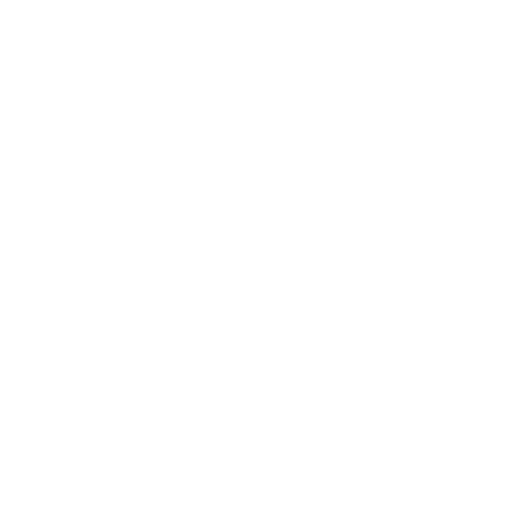
t = 0.00 s
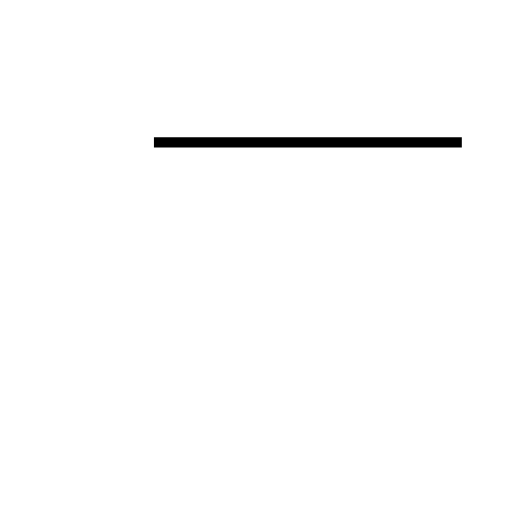
t = 0.90 s
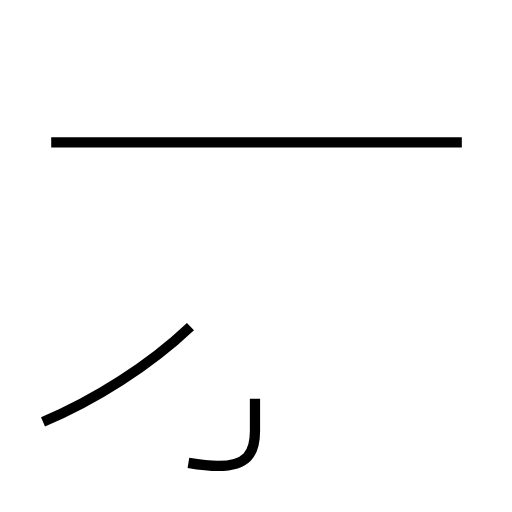
t = 2.08 s
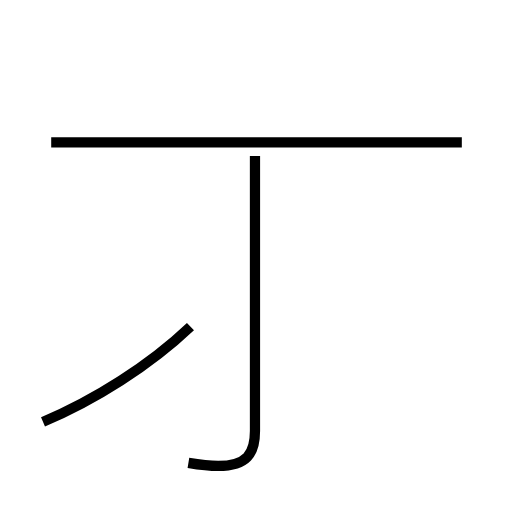
t = 2.79 s
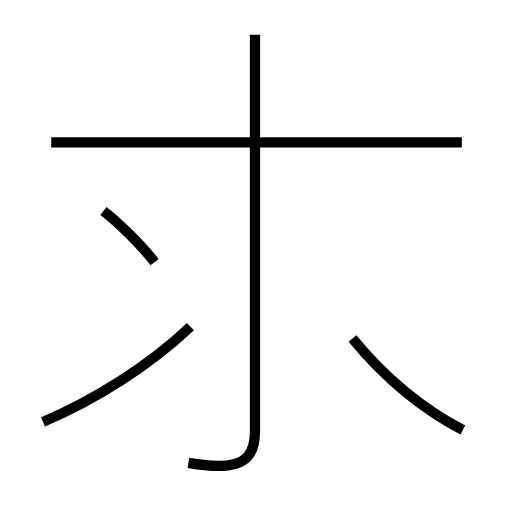
t = 3.78 s
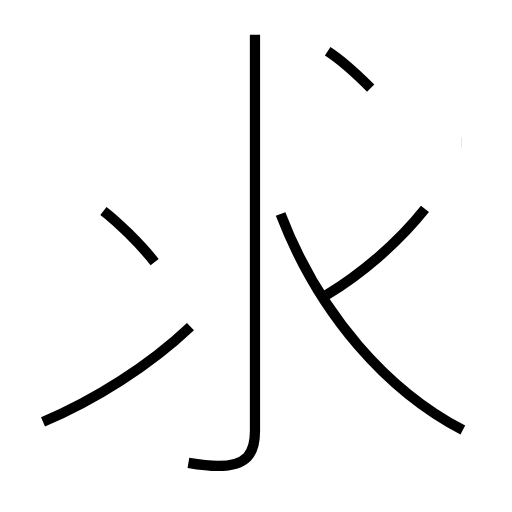
t = 4.75 s

The animated SVG that drew these frames (rendered in a browser with its animation timeline set to each time). Animation: 7 SMIL elements (animate=7); one cycle of 4.75 s.

<?xml version='1.0' encoding='utf-8'?>
<svg viewBox="0.0 -6.0 50.0 50.0" version="1.1" xmlns="http://www.w3.org/2000/svg"><rect x="-1000" y="-1000" width="2000" height="2000" stroke="white" fill="white" /><g style="fill:none;stroke:#000000;stroke-width:1"><path d="M 45.1 -30.1 L 5.0 -30.1 " transform="translate(0.0 38.0)" stroke-dasharray="40.1" stroke-dashoffset="40.1"><animate attributeName="stroke-dashoffset" from="40.1" to="0" dur="1.203s" begin="0s; anim_end.end" fill="freeze" id="anim0" /></path><path d="M 4.2 -2.8 C 9.2 -4.9 14.6 -8.3 18.6 -12.1 " transform="translate(0.0 38.0)" stroke-dasharray="17.228719281976193" stroke-dashoffset="17.228719281976193"><animate attributeName="stroke-dashoffset" from="17.228719281976193" to="0" dur="0.5168615784592858s" begin="anim0.end" fill="freeze" id="anim1" /></path><path d="M 18.4 1.2 C 19.6 1.4 20.5 1.5 21.3 1.5 C 24.1 1.5 24.9 0.3 24.9 -1.9 L 24.9 -40.6 " transform="translate(0.0 38.0)" stroke-dasharray="47.38175749906962" stroke-dashoffset="47.38175749906962"><animate attributeName="stroke-dashoffset" from="47.38175749906962" to="0" dur="1.4214527249720885s" begin="anim1.end" fill="freeze" id="anim2" /></path><path d="M 15.1 -18.4 C 13.7 -20.2 11.4 -22.4 10.1 -23.4 " transform="translate(0.0 38.0)" stroke-dasharray="7.085184141728652" stroke-dashoffset="7.085184141728652"><animate attributeName="stroke-dashoffset" from="7.085184141728652" to="0" dur="0.21255552425185956s" begin="anim2.end" fill="freeze" id="anim3" /></path><path d="M 45.2 -2.0 C 37.9 -5.8 31.2 -13.2 27.4 -23.1 " transform="translate(0.0 38.0)" stroke-dasharray="28.200731093715277" stroke-dashoffset="28.200731093715277"><animate attributeName="stroke-dashoffset" from="28.200731093715277" to="0" dur="0.8460219328114583s" begin="anim3.end" fill="freeze" id="anim4" /></path><path d="M 31.9 -15.2 C 35.2 -17.2 38.8 -20.2 41.5 -23.6 " transform="translate(0.0 38.0)" stroke-dasharray="12.81901155032694" stroke-dashoffset="12.81901155032694"><animate attributeName="stroke-dashoffset" from="12.81901155032694" to="0" dur="0.38457034650980815s" begin="anim4.end" fill="freeze" id="anim5" /></path><path d="M 36.2 -35.4 C 35.0 -36.6 33.4 -38.1 32.0 -39.0" transform="translate(0.0 38.0)" stroke-dasharray="5.541172808736404" stroke-dashoffset="5.541172808736404"><animate attributeName="stroke-dashoffset" from="5.541172808736404" to="0" dur="0.1662351842620921s" begin="anim5.end" fill="freeze" id="anim_end" /></path></g></svg>
